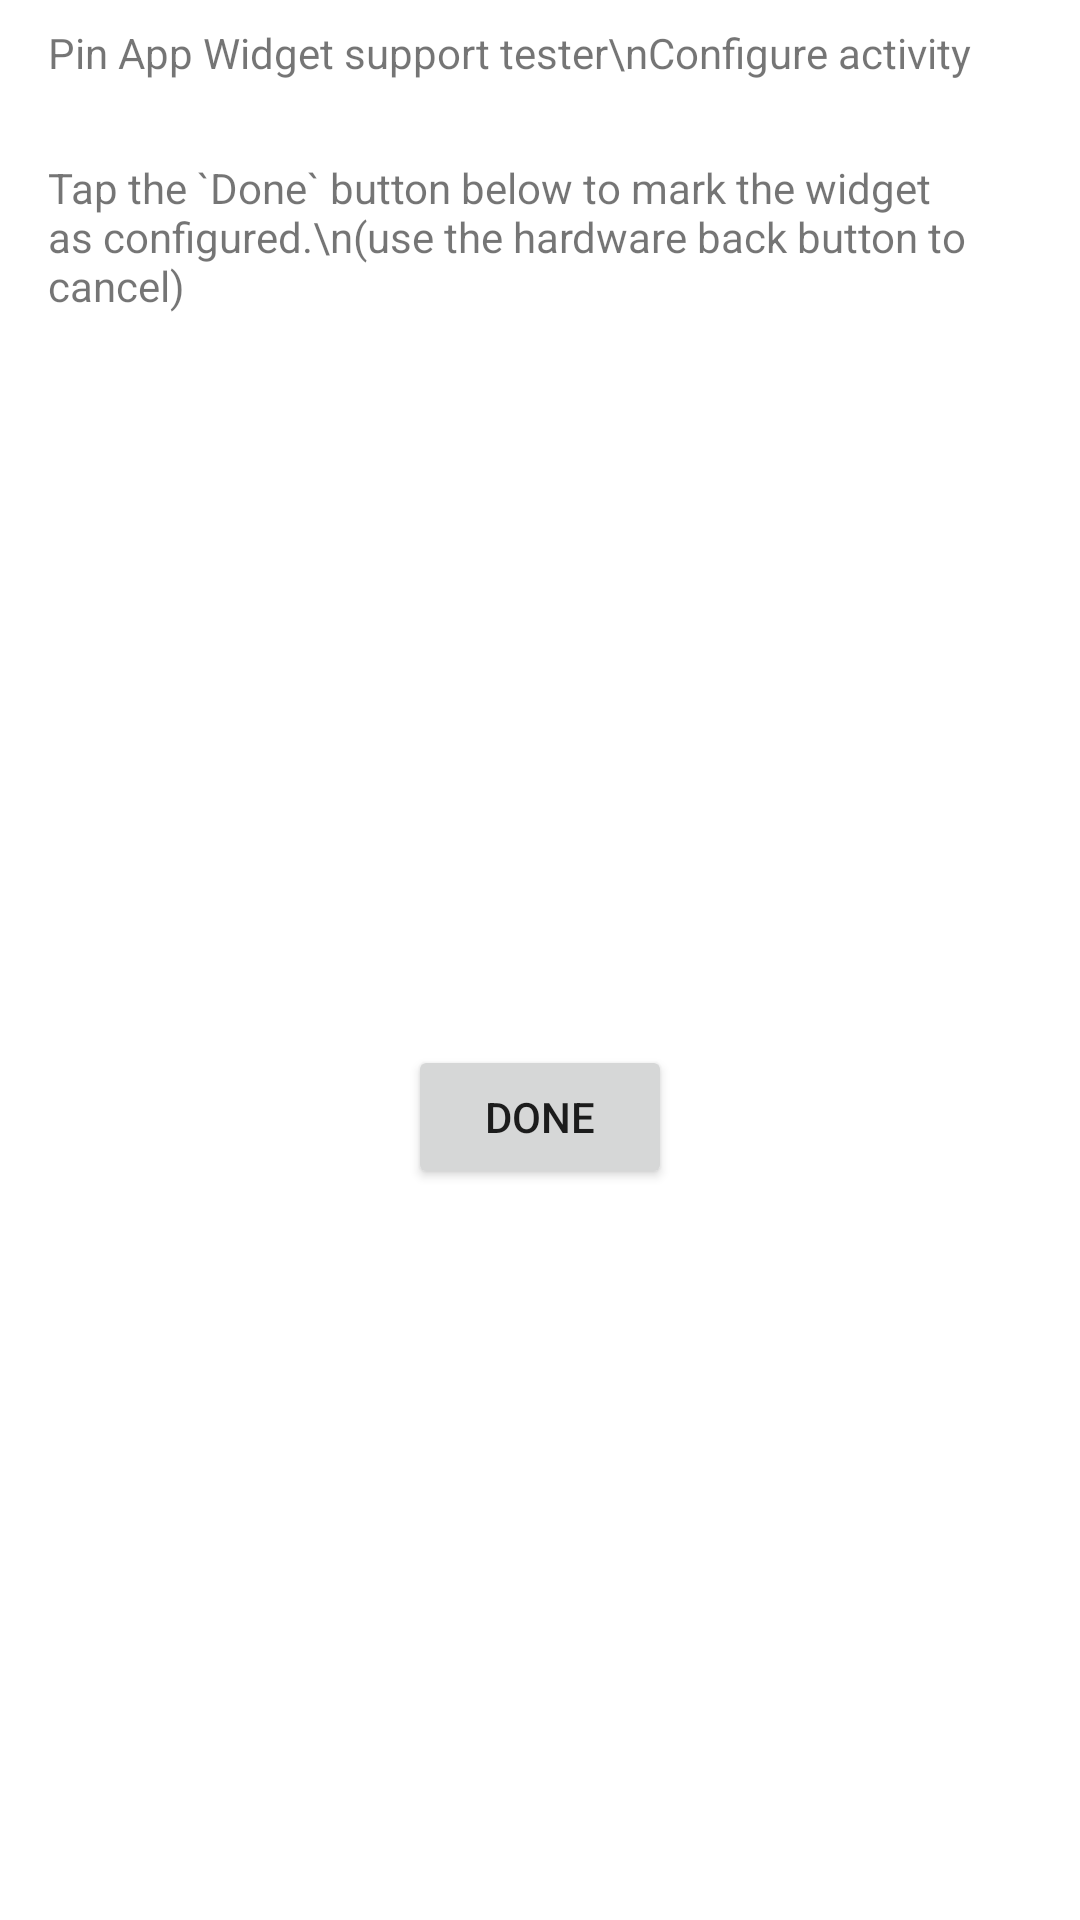

Here is an Android app screen rendered from its layout file. Give the layout XML and the strings, colors and styles it references.
<!-- AndroidManifest.xml: application theme Theme.PinAppWidgetExample -->
<!-- res/layout/activity_configure.xml -->
<?xml version="1.0" encoding="utf-8"?>
<androidx.constraintlayout.widget.ConstraintLayout xmlns:android="http://schemas.android.com/apk/res/android"
    xmlns:app="http://schemas.android.com/apk/res-auto"
    xmlns:tools="http://schemas.android.com/tools"
    android:layout_width="match_parent"
    android:layout_height="match_parent"
    tools:context=".WidgetConfigurationActivity">

    <TextView
        android:id="@+id/configureTitle"
        android:layout_width="match_parent"
        android:layout_height="wrap_content"
        android:paddingStart="16dp"
        android:paddingEnd="16dp"
        android:paddingTop="8dp"
        android:text="Pin App Widget support tester\nConfigure activity"
        app:layout_constraintLeft_toLeftOf="parent"
        app:layout_constraintRight_toRightOf="parent"
        app:layout_constraintTop_toTopOf="parent" />

    <TextView
        android:id="@+id/configureExplanation"
        android:layout_width="wrap_content"
        android:layout_height="wrap_content"
        android:layout_marginTop="26dp"
        android:paddingHorizontal="16dp"
        android:text="Tap the `Done` button below to mark the widget as configured.\n(use the hardware back button to cancel)"
        app:layout_constraintEnd_toEndOf="parent"
        app:layout_constraintStart_toStartOf="parent"
        app:layout_constraintTop_toBottomOf="@+id/configureTitle" />

    <Button
        android:id="@+id/configureButtonDone"
        android:layout_width="wrap_content"
        android:layout_height="wrap_content"
        android:text="Done"
        app:layout_constraintBottom_toBottomOf="parent"
        app:layout_constraintEnd_toEndOf="parent"
        app:layout_constraintStart_toStartOf="parent"
        app:layout_constraintTop_toBottomOf="@+id/configureExplanation" />

</androidx.constraintlayout.widget.ConstraintLayout>
<!-- resources referenced by this layout -->
<resources>
  <style name="Theme.PinAppWidgetExample" parent="Theme.MaterialComponents.DayNight.DarkActionBar">
          
          <item name="colorPrimary">@color/purple_500</item>
          <item name="colorPrimaryVariant">@color/purple_700</item>
          <item name="colorOnPrimary">@color/white</item>
          
          <item name="colorSecondary">@color/teal_200</item>
          <item name="colorSecondaryVariant">@color/teal_700</item>
          <item name="colorOnSecondary">@color/black</item>
          
          <item name="android:statusBarColor">?attr/colorPrimaryVariant</item>
          
      </style>
  <!-- not gathered from this repository: default colours our renderer supplied (Android Studio template values) -->
  <color name="purple_500">#FF6200EE</color>
  <color name="purple_700">#FF3700B3</color>
  <color name="teal_200">#FF03DAC5</color>
  <color name="teal_700">#FF018786</color>
  <color name="black">#FF000000</color>
  <color name="white">#FFFFFFFF</color>
</resources>
